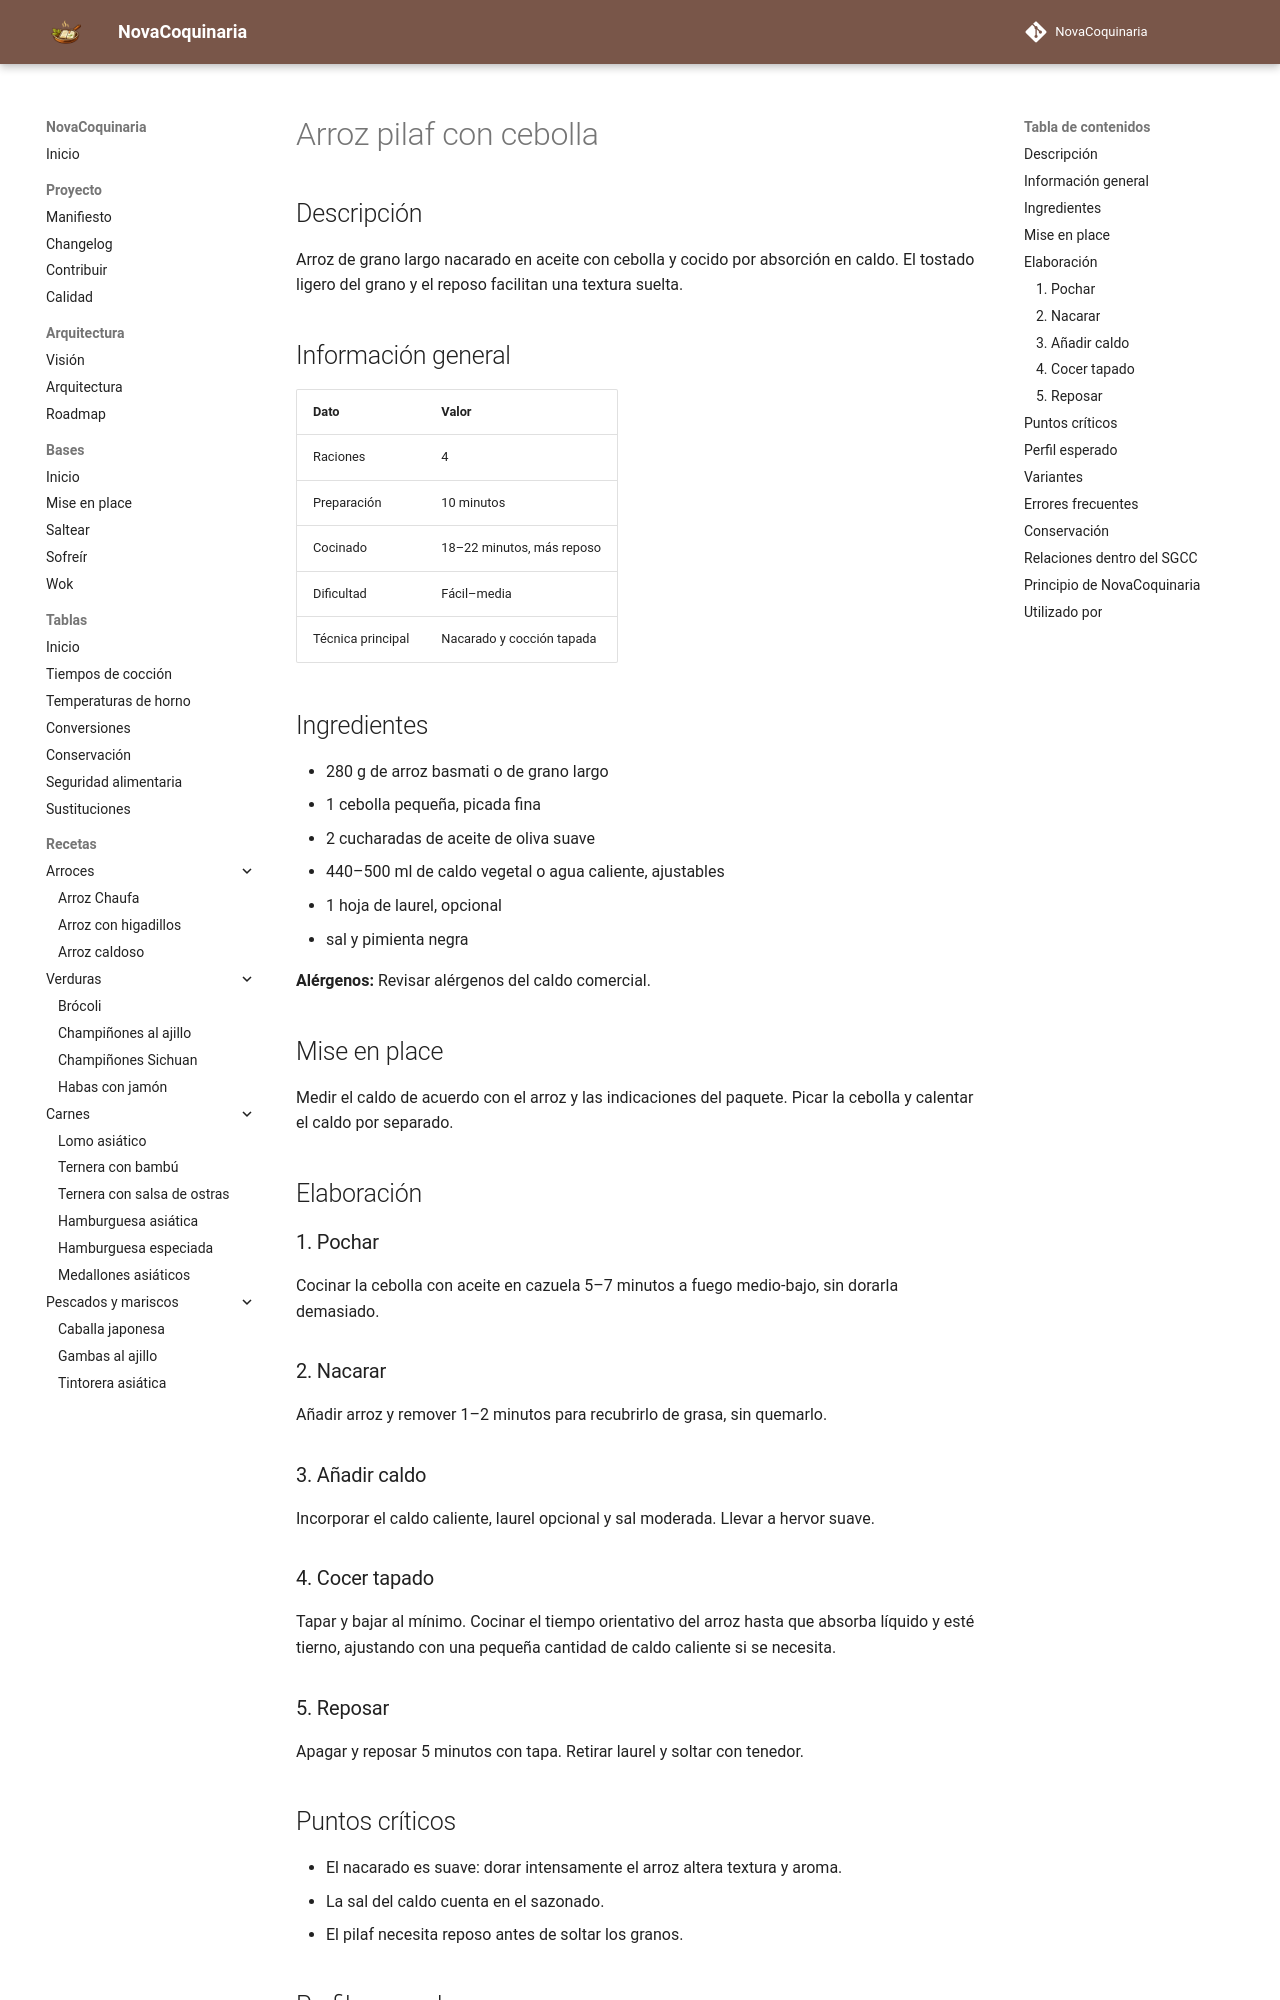

repository: fran-eliot/NovaCoquinaria · page: 01_Arroces/arroz_pilaf_con_cebolla.html · generator: mkdocs

---
id: REC-0155
tipo: receta
titulo: Arroz pilaf con cebolla
categoria: Arroces
estado: borrador
version: 1.0.0
ultima_revision: 2026-11-14
etiquetas:
  - arroz
  - pilaf
  - cebolla
  - guarnicion
---

# Arroz pilaf con cebolla

## Descripción

Arroz de grano largo nacarado en aceite con cebolla y cocido por absorción en caldo. El tostado ligero del grano y el reposo facilitan una textura suelta.

## Información general

| Dato | Valor |
|---|---|
| Raciones | 4 |
| Preparación | 10 minutos |
| Cocinado | 18–22 minutos, más reposo |
| Dificultad | Fácil–media |
| Técnica principal | Nacarado y cocción tapada |

## Ingredientes

- 280 g de arroz basmati o de grano largo
- 1 cebolla pequeña, picada fina
- 2 cucharadas de aceite de oliva suave
- 440–500 ml de caldo vegetal o agua caliente, ajustables
- 1 hoja de laurel, opcional
- sal y pimienta negra

**Alérgenos:** Revisar alérgenos del caldo comercial.

## Mise en place

Medir el caldo de acuerdo con el arroz y las indicaciones del paquete. Picar la cebolla y calentar el caldo por separado.

## Elaboración

### 1. Pochar

Cocinar la cebolla con aceite en cazuela 5–7 minutos a fuego medio-bajo, sin dorarla demasiado.

### 2. Nacarar

Añadir arroz y remover 1–2 minutos para recubrirlo de grasa, sin quemarlo.

### 3. Añadir caldo

Incorporar el caldo caliente, laurel opcional y sal moderada. Llevar a hervor suave.

### 4. Cocer tapado

Tapar y bajar al mínimo. Cocinar el tiempo orientativo del arroz hasta que absorba líquido y esté tierno, ajustando con una pequeña cantidad de caldo caliente si se necesita.

### 5. Reposar

Apagar y reposar 5 minutos con tapa. Retirar laurel y soltar con tenedor.

## Puntos críticos

- El nacarado es suave: dorar intensamente el arroz altera textura y aroma.
- La sal del caldo cuenta en el sazonado.
- El pilaf necesita reposo antes de soltar los granos.

## Perfil esperado

Arroz de grano definido, ligeramente aromático a cebolla y caldo, sin exceso de grasa.
